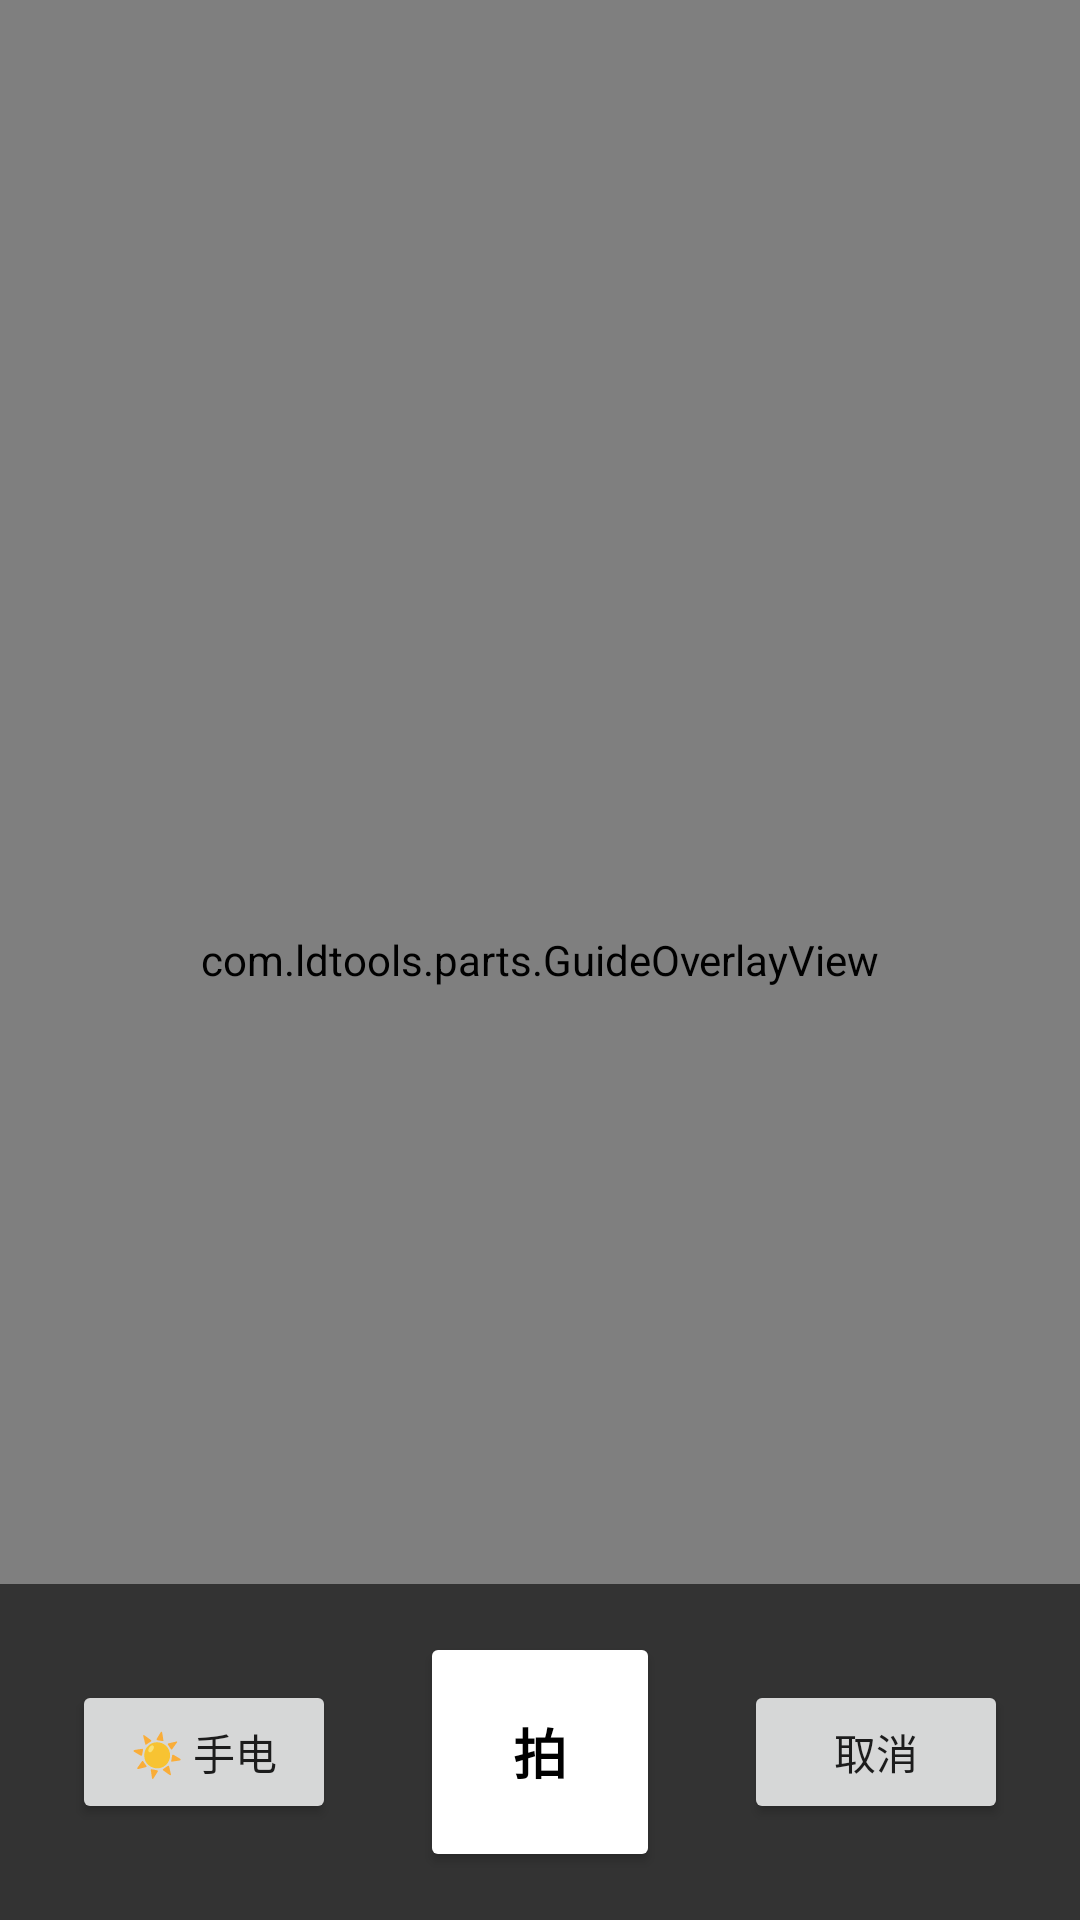

Here is an Android app screen rendered from its layout file. Give the layout XML and the strings, colors and styles it references.
<!-- AndroidManifest.xml: application theme Theme.LDParts -->
<!-- res/layout/activity_capture.xml -->
<?xml version="1.0" encoding="utf-8"?>
<FrameLayout xmlns:android="http://schemas.android.com/apk/res/android"
    android:layout_width="match_parent"
    android:layout_height="match_parent"
    android:background="#000000">

    <androidx.camera.view.PreviewView
        android:id="@+id/previewView"
        android:layout_width="match_parent"
        android:layout_height="match_parent" />

    <TextView
        android:id="@+id/captureHint"
        android:layout_width="match_parent"
        android:layout_height="wrap_content"
        android:layout_gravity="top"
        android:background="#99000000"
        android:gravity="center"
        android:padding="10dp"
        android:text="拍摄类型"
        android:textColor="#FFFFFF"
        android:textSize="14sp" />

    
    <LinearLayout
        android:id="@+id/shapeSwitchRow"
        android:layout_width="match_parent"
        android:layout_height="wrap_content"
        android:layout_gravity="top"
        android:layout_marginTop="46dp"
        android:gravity="center"
        android:orientation="horizontal">

        <Button
            android:id="@+id/btnShapeRect"
            android:layout_width="wrap_content"
            android:layout_height="wrap_content"
            android:backgroundTint="#33BB77"
            android:minHeight="0dp"
            android:minWidth="0dp"
            android:paddingStart="12dp"
            android:paddingEnd="12dp"
            android:paddingTop="5dp"
            android:paddingBottom="5dp"
            android:text="▭ 12代+/Ultra"
            android:textColor="#FFFFFF"
            android:textSize="13sp" />

        <Button
            android:id="@+id/btnShapeSquare"
            android:layout_width="wrap_content"
            android:layout_height="wrap_content"
            android:layout_marginStart="10dp"
            android:backgroundTint="#556655"
            android:minHeight="0dp"
            android:minWidth="0dp"
            android:paddingStart="12dp"
            android:paddingEnd="12dp"
            android:paddingTop="5dp"
            android:paddingBottom="5dp"
            android:text="▢ 旧款"
            android:textColor="#FFFFFF"
            android:textSize="13sp" />
    </LinearLayout>

    
    <com.ldtools.parts.GuideOverlayView
        android:id="@+id/guideOverlay"
        android:layout_width="match_parent"
        android:layout_height="match_parent" />

    <LinearLayout
        android:layout_width="match_parent"
        android:layout_height="wrap_content"
        android:layout_gravity="bottom"
        android:background="#99000000"
        android:gravity="center"
        android:orientation="horizontal"
        android:padding="16dp">

        <Button
            android:id="@+id/btnTorch"
            android:layout_width="wrap_content"
            android:layout_height="wrap_content"
            android:text="☀ 手电" />

        <Button
            android:id="@+id/btnShutter"
            android:layout_width="80dp"
            android:layout_height="80dp"
            android:layout_marginStart="28dp"
            android:layout_marginEnd="28dp"
            android:backgroundTint="#FFFFFF"
            android:text="拍"
            android:textColor="#000000"
            android:textSize="18sp"
            android:textStyle="bold" />

        <Button
            android:id="@+id/btnCancel"
            android:layout_width="wrap_content"
            android:layout_height="wrap_content"
            android:text="取消" />
    </LinearLayout>
</FrameLayout>
<!-- resources referenced by this layout -->
<resources>
  <style name="Theme.LDParts" parent="Theme.AppCompat.Light.NoActionBar">
          <item name="colorPrimary">@color/primary</item>
          <item name="colorPrimaryDark">@color/primary_dark</item>
          <item name="colorAccent">@color/primary</item>
          <item name="android:statusBarColor">@color/primary_dark</item>
          <item name="android:windowBackground">@color/bg</item>
      </style>
  <color name="primary">#1A56DB</color>
  <color name="primary_dark">#1E40AF</color>
  <color name="bg">#F1F5F9</color>
</resources>
